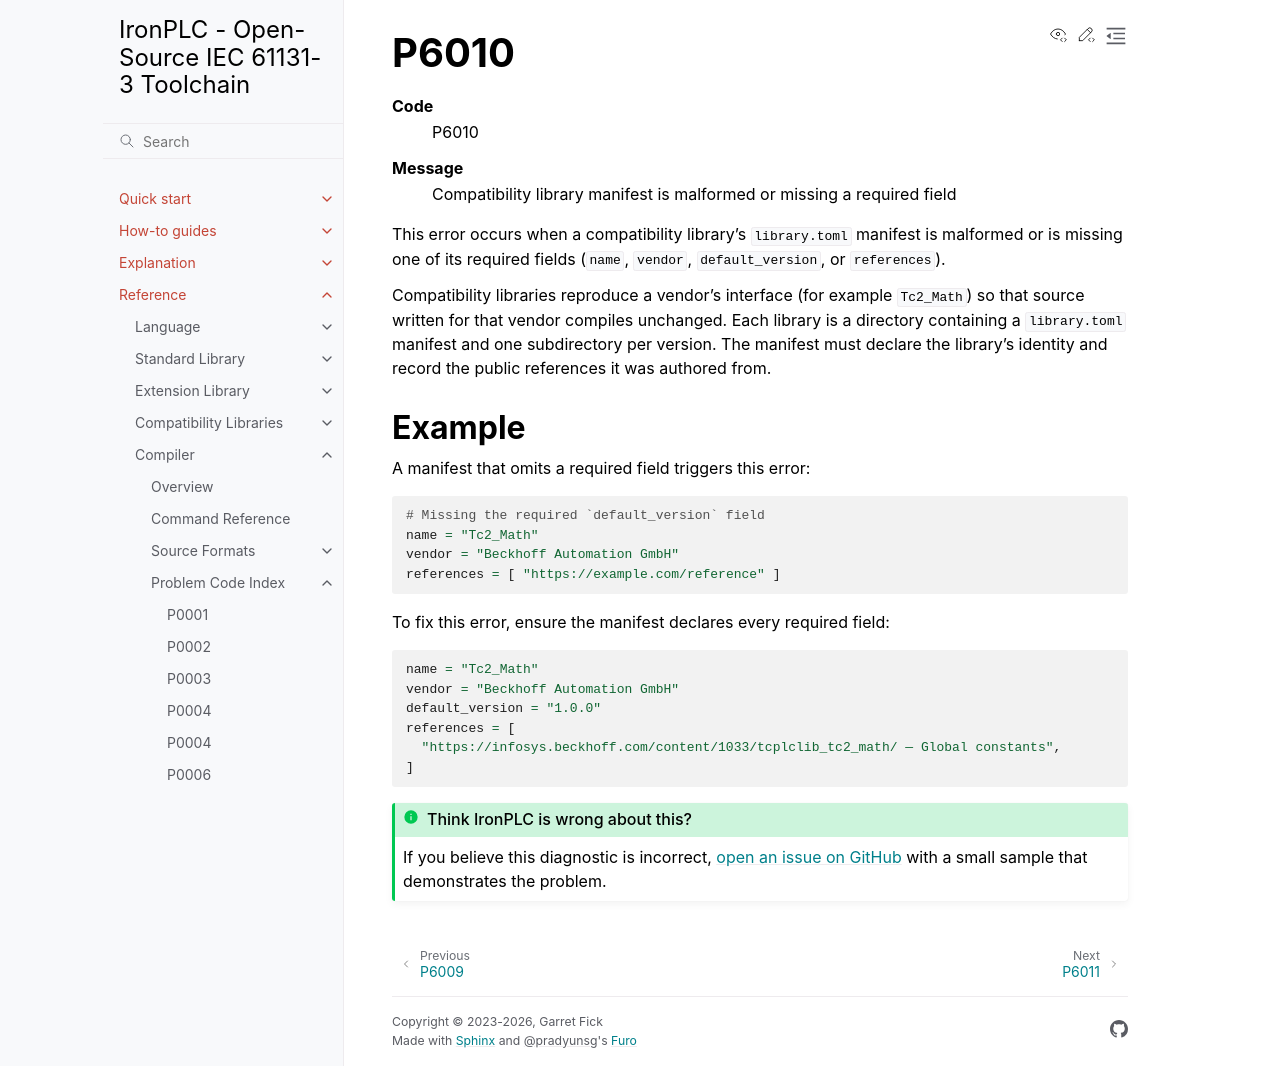

repository: ironplc/ironplc · page: reference/compiler/problems/P6010.html · generator: sphinx

=====
P6010
=====

.. problem-summary:: P6010

This error occurs when a compatibility library's ``library.toml``
manifest is malformed or is missing one of its required fields (``name``,
``vendor``, ``default_version``, or ``references``).

Compatibility libraries reproduce a vendor's interface (for example
``Tc2_Math``) so that source written for that vendor compiles unchanged. Each
library is a directory containing a ``library.toml`` manifest and one
subdirectory per version. The manifest must declare the library's identity and
record the public references it was authored from.

Example
-------

A manifest that omits a required field triggers this error:

.. code-block:: toml

   # Missing the required `default_version` field
   name = "Tc2_Math"
   vendor = "Beckhoff Automation GmbH"
   references = [ "https://example.com/reference" ]

To fix this error, ensure the manifest declares every required field:

.. code-block:: toml

   name = "Tc2_Math"
   vendor = "Beckhoff Automation GmbH"
   default_version = "1.0.0"
   references = [
     "https://infosys.beckhoff.com/content/1033/tcplclib_tc2_math/ — Global constants",
   ]
